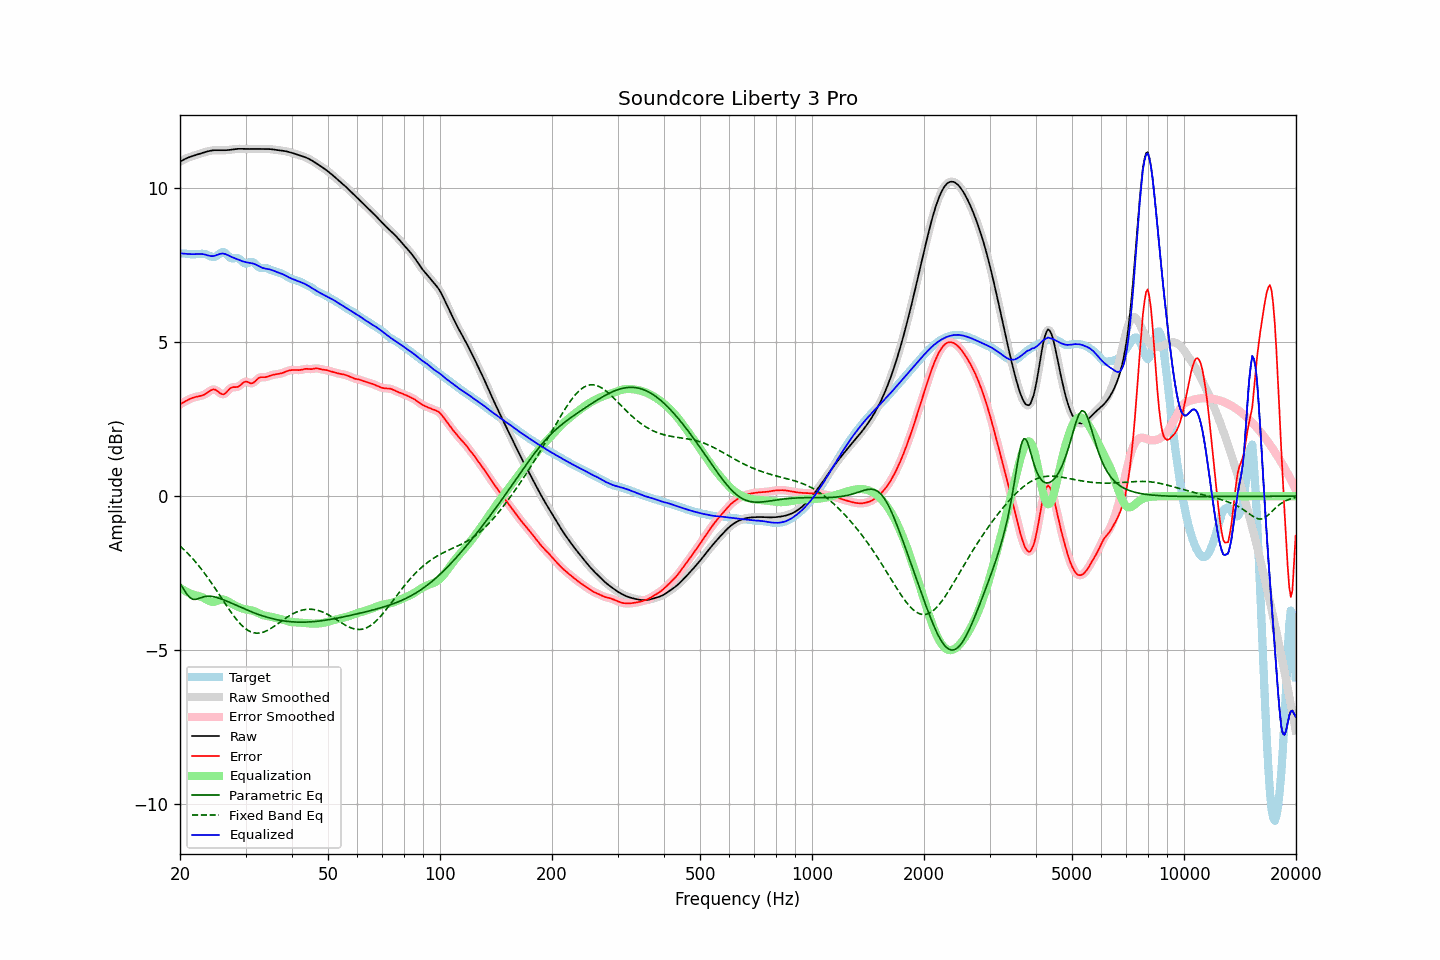

Source data for this figure (header and first rows):
frequency, raw, error, smoothed, error_smoothed, equalization, parametric_eq, fixed_band_eq, equalized_raw, equalized_smoothed, target
20.00, 10.87, 2.98, 10.87, 2.98, -2.98, -2.84, -1.62, 7.89, 7.89, 7.89
20.20, 10.90, 3.01, 10.90, 3.01, -3.01, -2.92, -1.67, 7.89, 7.89, 7.89
20.40, 10.93, 3.04, 10.93, 3.04, -3.05, -3.00, -1.71, 7.88, 7.88, 7.89
20.61, 10.96, 3.07, 10.96, 3.07, -3.08, -3.08, -1.77, 7.88, 7.88, 7.88
20.81, 10.98, 3.10, 10.98, 3.10, -3.10, -3.16, -1.82, 7.88, 7.88, 7.88
21.02, 11.00, 3.13, 11.00, 3.13, -3.13, -3.23, -1.87, 7.87, 7.87, 7.87
21.23, 11.02, 3.16, 11.02, 3.16, -3.15, -3.29, -1.92, 7.87, 7.87, 7.86
21.44, 11.04, 3.18, 11.04, 3.18, -3.18, -3.32, -1.98, 7.86, 7.86, 7.86
21.66, 11.06, 3.20, 11.06, 3.20, -3.19, -3.35, -2.04, 7.86, 7.86, 7.86
21.87, 11.08, 3.22, 11.08, 3.21, -3.21, -3.35, -2.10, 7.87, 7.87, 7.86
22.09, 11.09, 3.23, 11.09, 3.23, -3.22, -3.35, -2.16, 7.87, 7.87, 7.86
22.31, 11.11, 3.24, 11.11, 3.24, -3.24, -3.34, -2.22, 7.87, 7.87, 7.87
22.54, 11.12, 3.25, 11.12, 3.25, -3.25, -3.32, -2.28, 7.87, 7.87, 7.87
22.76, 11.14, 3.26, 11.14, 3.26, -3.27, -3.30, -2.35, 7.87, 7.87, 7.88
22.99, 11.16, 3.28, 11.16, 3.28, -3.29, -3.28, -2.42, 7.87, 7.87, 7.88
23.22, 11.17, 3.30, 11.17, 3.30, -3.31, -3.27, -2.49, 7.86, 7.86, 7.87
23.45, 11.19, 3.33, 11.19, 3.33, -3.34, -3.26, -2.56, 7.85, 7.85, 7.86
23.69, 11.20, 3.36, 11.20, 3.36, -3.37, -3.25, -2.63, 7.83, 7.83, 7.84
23.92, 11.22, 3.40, 11.22, 3.40, -3.40, -3.25, -2.70, 7.82, 7.81, 7.82
24.16, 11.23, 3.43, 11.23, 3.43, -3.42, -3.25, -2.78, 7.80, 7.80, 7.79
24.40, 11.24, 3.46, 11.24, 3.46, -3.44, -3.26, -2.85, 7.80, 7.80, 7.78
24.65, 11.24, 3.47, 11.24, 3.47, -3.44, -3.27, -2.93, 7.81, 7.81, 7.77
24.89, 11.24, 3.46, 11.24, 3.46, -3.42, -3.28, -3.01, 7.82, 7.82, 7.79
25.14, 11.25, 3.43, 11.25, 3.43, -3.41, -3.30, -3.09, 7.84, 7.84, 7.82
25.39, 11.24, 3.39, 11.24, 3.39, -3.38, -3.31, -3.17, 7.86, 7.86, 7.86
25.65, 11.24, 3.35, 11.24, 3.35, -3.37, -3.33, -3.25, 7.88, 7.88, 7.90
25.91, 11.24, 3.32, 11.24, 3.32, -3.36, -3.35, -3.33, 7.89, 7.89, 7.92
26.16, 11.24, 3.31, 11.24, 3.31, -3.36, -3.37, -3.41, 7.88, 7.88, 7.93
26.43, 11.24, 3.33, 11.24, 3.34, -3.37, -3.39, -3.48, 7.87, 7.87, 7.91
26.69, 11.25, 3.38, 11.25, 3.38, -3.39, -3.41, -3.56, 7.85, 7.85, 7.86
26.96, 11.25, 3.44, 11.25, 3.44, -3.42, -3.43, -3.64, 7.83, 7.83, 7.81
27.23, 11.26, 3.50, 11.26, 3.49, -3.45, -3.45, -3.72, 7.80, 7.80, 7.76
27.50, 11.26, 3.53, 11.26, 3.53, -3.49, -3.48, -3.79, 7.78, 7.78, 7.73
27.77, 11.27, 3.54, 11.27, 3.54, -3.52, -3.50, -3.86, 7.75, 7.75, 7.73
28.05, 11.28, 3.55, 11.28, 3.54, -3.54, -3.52, -3.93, 7.73, 7.73, 7.73
28.33, 11.28, 3.54, 11.28, 3.55, -3.57, -3.55, -4.00, 7.71, 7.71, 7.74
28.62, 11.29, 3.55, 11.29, 3.56, -3.59, -3.57, -4.06, 7.69, 7.69, 7.73
28.90, 11.29, 3.58, 11.29, 3.59, -3.62, -3.59, -4.12, 7.67, 7.67, 7.71
29.19, 11.29, 3.63, 11.29, 3.63, -3.64, -3.62, -4.18, 7.65, 7.65, 7.66
29.48, 11.29, 3.68, 11.29, 3.67, -3.65, -3.64, -4.23, 7.63, 7.63, 7.61
29.78, 11.29, 3.71, 11.29, 3.71, -3.67, -3.66, -4.27, 7.62, 7.62, 7.58
30.08, 11.28, 3.73, 11.28, 3.72, -3.68, -3.68, -4.31, 7.60, 7.60, 7.56
30.38, 11.28, 3.72, 11.28, 3.71, -3.69, -3.71, -4.35, 7.59, 7.59, 7.57
30.68, 11.28, 3.69, 11.28, 3.69, -3.70, -3.73, -4.38, 7.59, 7.59, 7.60
30.99, 11.28, 3.67, 11.28, 3.67, -3.71, -3.75, -4.41, 7.58, 7.58, 7.62
31.30, 11.29, 3.67, 11.29, 3.67, -3.72, -3.77, -4.43, 7.57, 7.57, 7.62
31.61, 11.29, 3.70, 11.29, 3.70, -3.74, -3.79, -4.44, 7.55, 7.55, 7.59
31.93, 11.29, 3.75, 11.29, 3.75, -3.76, -3.81, -4.45, 7.53, 7.53, 7.54
32.24, 11.28, 3.80, 11.28, 3.80, -3.78, -3.83, -4.45, 7.51, 7.51, 7.49
32.57, 11.28, 3.84, 11.28, 3.84, -3.80, -3.85, -4.45, 7.48, 7.48, 7.44
32.89, 11.28, 3.86, 11.28, 3.86, -3.83, -3.87, -4.44, 7.45, 7.45, 7.42
33.22, 11.28, 3.87, 11.28, 3.87, -3.85, -3.88, -4.43, 7.43, 7.43, 7.41
33.55, 11.28, 3.87, 11.28, 3.87, -3.87, -3.90, -4.42, 7.41, 7.41, 7.42
33.89, 11.28, 3.87, 11.28, 3.87, -3.89, -3.92, -4.40, 7.40, 7.40, 7.42
34.23, 11.28, 3.88, 11.28, 3.88, -3.90, -3.93, -4.37, 7.39, 7.39, 7.41
34.57, 11.28, 3.89, 11.28, 3.89, -3.90, -3.95, -4.35, 7.38, 7.38, 7.39
34.92, 11.28, 3.92, 11.28, 3.91, -3.91, -3.96, -4.32, 7.37, 7.37, 7.36
35.27, 11.28, 3.93, 11.27, 3.93, -3.92, -3.98, -4.28, 7.35, 7.35, 7.34
35.62, 11.27, 3.95, 11.27, 3.95, -3.94, -3.99, -4.25, 7.33, 7.33, 7.32
35.97, 11.26, 3.96, 11.26, 3.96, -3.95, -4.00, -4.21, 7.31, 7.31, 7.30
... 635 more rows
